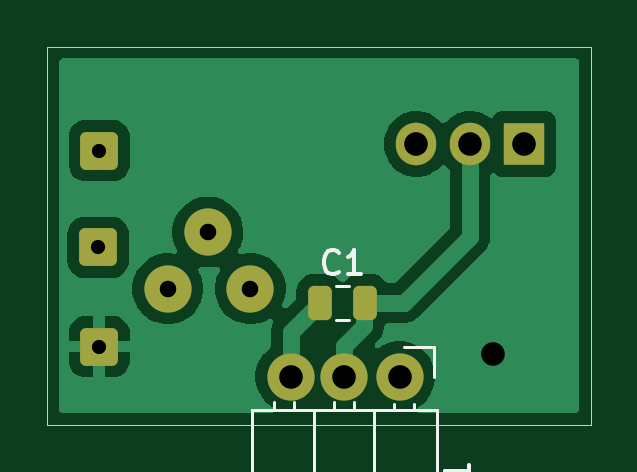
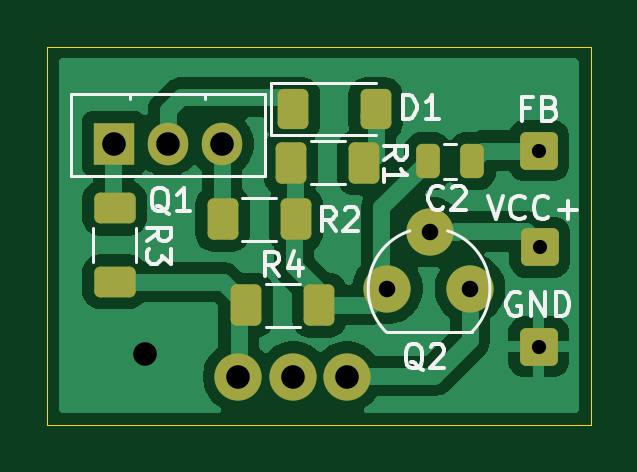
Circuit board: 11 layer files. Board 23.0 x 16.0 mm.
- bottom_copper: VAS_VE-B_Cu.gbr (35421 bytes)
- bottom_mask: VAS_VE-B_Mask.gbr (2694 bytes)
- paste: VAS_VE-B_Paste.gbr (2031 bytes)
- bottom_silk: VAS_VE-B_Silkscreen.gbr (15917 bytes)
- outline: VAS_VE-Edge_Cuts.gbr (632 bytes)
- top_copper: VAS_VE-F_Cu.gbr (21910 bytes)
- top_mask: VAS_VE-F_Mask.gbr (1875 bytes)
- paste: VAS_VE-F_Paste.gbr (1212 bytes)
- top_silk: VAS_VE-F_Silkscreen.gbr (3644 bytes)
- drill: VAS_VE-NPTH.drl (281 bytes)
- drill: VAS_VE-PTH.drl (745 bytes)

=== bottom_copper: VAS_VE-B_Cu.gbr (35421 bytes, source omitted) ===
=== bottom_mask: VAS_VE-B_Mask.gbr (2694 bytes, source withheld) ===
=== paste: VAS_VE-B_Paste.gbr (2031 bytes, source withheld) ===
=== bottom_silk: VAS_VE-B_Silkscreen.gbr (15917 bytes, source omitted) ===
=== outline: VAS_VE-Edge_Cuts.gbr ===
%TF.GenerationSoftware,KiCad,Pcbnew,9.0.5*%
%TF.CreationDate,2025-10-18T17:52:02+02:00*%
%TF.ProjectId,VAS_VE,5641535f-5645-42e6-9b69-6361645f7063,rev?*%
%TF.SameCoordinates,Original*%
%TF.FileFunction,Profile,NP*%
%FSLAX46Y46*%
G04 Gerber Fmt 4.6, Leading zero omitted, Abs format (unit mm)*
G04 Created by KiCad (PCBNEW 9.0.5) date 2025-10-18 17:52:02*
%MOMM*%
%LPD*%
G01*
G04 APERTURE LIST*
%TA.AperFunction,Profile*%
%ADD10C,0.050000*%
%TD*%
G04 APERTURE END LIST*
D10*
X141600000Y-123850000D02*
X164600000Y-123850000D01*
X164600000Y-139850000D01*
X141600000Y-139850000D01*
X141600000Y-123850000D01*
M02*

=== top_copper: VAS_VE-F_Cu.gbr (21910 bytes, source omitted) ===
=== top_mask: VAS_VE-F_Mask.gbr (1875 bytes, source withheld) ===
=== paste: VAS_VE-F_Paste.gbr (1212 bytes, source withheld) ===
=== top_silk: VAS_VE-F_Silkscreen.gbr ===
%TF.GenerationSoftware,KiCad,Pcbnew,9.0.5*%
%TF.CreationDate,2025-10-18T17:52:02+02:00*%
%TF.ProjectId,VAS_VE,5641535f-5645-42e6-9b69-6361645f7063,rev?*%
%TF.SameCoordinates,Original*%
%TF.FileFunction,Legend,Top*%
%TF.FilePolarity,Positive*%
%FSLAX46Y46*%
G04 Gerber Fmt 4.6, Leading zero omitted, Abs format (unit mm)*
G04 Created by KiCad (PCBNEW 9.0.5) date 2025-10-18 17:52:02*
%MOMM*%
%LPD*%
G01*
G04 APERTURE LIST*
%ADD10C,0.150000*%
%ADD11C,0.120000*%
G04 APERTURE END LIST*
D10*
X158439819Y-142543333D02*
X159154104Y-142543333D01*
X159154104Y-142543333D02*
X159296961Y-142590952D01*
X159296961Y-142590952D02*
X159392200Y-142686190D01*
X159392200Y-142686190D02*
X159439819Y-142829047D01*
X159439819Y-142829047D02*
X159439819Y-142924285D01*
X159439819Y-141543333D02*
X159439819Y-142114761D01*
X159439819Y-141829047D02*
X158439819Y-141829047D01*
X158439819Y-141829047D02*
X158582676Y-141924285D01*
X158582676Y-141924285D02*
X158677914Y-142019523D01*
X158677914Y-142019523D02*
X158725533Y-142114761D01*
X153933333Y-133379580D02*
X153885714Y-133427200D01*
X153885714Y-133427200D02*
X153742857Y-133474819D01*
X153742857Y-133474819D02*
X153647619Y-133474819D01*
X153647619Y-133474819D02*
X153504762Y-133427200D01*
X153504762Y-133427200D02*
X153409524Y-133331961D01*
X153409524Y-133331961D02*
X153361905Y-133236723D01*
X153361905Y-133236723D02*
X153314286Y-133046247D01*
X153314286Y-133046247D02*
X153314286Y-132903390D01*
X153314286Y-132903390D02*
X153361905Y-132712914D01*
X153361905Y-132712914D02*
X153409524Y-132617676D01*
X153409524Y-132617676D02*
X153504762Y-132522438D01*
X153504762Y-132522438D02*
X153647619Y-132474819D01*
X153647619Y-132474819D02*
X153742857Y-132474819D01*
X153742857Y-132474819D02*
X153885714Y-132522438D01*
X153885714Y-132522438D02*
X153933333Y-132570057D01*
X154885714Y-133474819D02*
X154314286Y-133474819D01*
X154600000Y-133474819D02*
X154600000Y-132474819D01*
X154600000Y-132474819D02*
X154504762Y-132617676D01*
X154504762Y-132617676D02*
X154409524Y-132712914D01*
X154409524Y-132712914D02*
X154314286Y-132760533D01*
%TO.C,J1*%
D11*
X157145000Y-141975000D02*
X156285000Y-141975000D01*
X156285000Y-147975000D01*
X157145000Y-147975000D01*
X157145000Y-141975000D01*
G36*
X157145000Y-141975000D02*
G01*
X156285000Y-141975000D01*
X156285000Y-147975000D01*
X157145000Y-147975000D01*
X157145000Y-141975000D01*
G37*
X158095000Y-141975000D02*
X158095000Y-139215000D01*
X158095000Y-139215000D02*
X150255000Y-139215000D01*
X157985000Y-136555000D02*
X157985000Y-137825000D01*
X157145000Y-138985000D02*
X157145000Y-139215000D01*
X156715000Y-136555000D02*
X157985000Y-136555000D01*
X156285000Y-138985000D02*
X156285000Y-139215000D01*
X155445000Y-139215000D02*
X155445000Y-141975000D01*
X154605000Y-147975000D02*
X153745000Y-147975000D01*
X154605000Y-141975000D02*
X154605000Y-147975000D01*
X154605000Y-138902358D02*
X154605000Y-139215000D01*
X153745000Y-147975000D02*
X153745000Y-141975000D01*
X153745000Y-138902358D02*
X153745000Y-139215000D01*
X152905000Y-139215000D02*
X152905000Y-141975000D01*
X152065000Y-147975000D02*
X151205000Y-147975000D01*
X152065000Y-141975000D02*
X152065000Y-147975000D01*
X152065000Y-138902358D02*
X152065000Y-139215000D01*
X151205000Y-147975000D02*
X151205000Y-141975000D01*
X151205000Y-138902358D02*
X151205000Y-139215000D01*
X150255000Y-141975000D02*
X158095000Y-141975000D01*
X150255000Y-139215000D02*
X150255000Y-141975000D01*
%TO.C,C1*%
X153838748Y-133965000D02*
X154361252Y-133965000D01*
X153838748Y-135435000D02*
X154361252Y-135435000D01*
%TD*%
M02*

=== drill: VAS_VE-NPTH.drl ===
M48
; DRILL file {KiCad 9.0.5} date 2025-10-18T17:52:05+0200
; FORMAT={-:-/ absolute / metric / decimal}
; #@! TF.CreationDate,2025-10-18T17:52:05+02:00
; #@! TF.GenerationSoftware,Kicad,Pcbnew,9.0.5
; #@! TF.FileFunction,NonPlated,1,2,NPTH
FMAT,2
METRIC
%
G90
G05
M30

=== drill: VAS_VE-PTH.drl ===
M48
; DRILL file {KiCad 9.0.5} date 2025-10-18T17:52:05+0200
; FORMAT={-:-/ absolute / metric / decimal}
; #@! TF.CreationDate,2025-10-18T17:52:05+02:00
; #@! TF.GenerationSoftware,Kicad,Pcbnew,9.0.5
; #@! TF.FileFunction,Plated,1,2,PTH
FMAT,2
METRIC
; #@! TA.AperFunction,Plated,PTH,ComponentDrill
T1C0.600
; #@! TA.AperFunction,Plated,PTH,ComponentDrill
T2C0.700
; #@! TA.AperFunction,Plated,PTH,ViaDrill
T3C1.000
; #@! TA.AperFunction,Plated,PTH,ComponentDrill
T4C1.000
%
G90
G05
T1
X143.75Y-132.35
X143.8Y-128.25
X143.8Y-136.55
T2
X146.7Y-134.1
X148.4Y-131.7
X150.2Y-134.1
T3
X160.45Y-136.875
T4
X151.915Y-137.825
X154.175Y-137.825
X156.515Y-137.825
X157.22Y-127.975
X159.5Y-127.975
X161.78Y-127.975
M30

